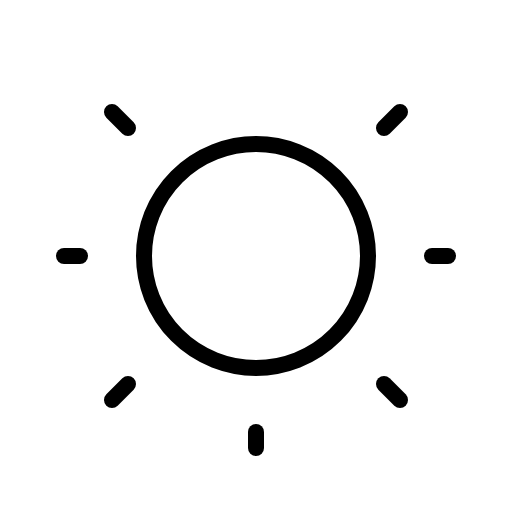
t = 0.00 s
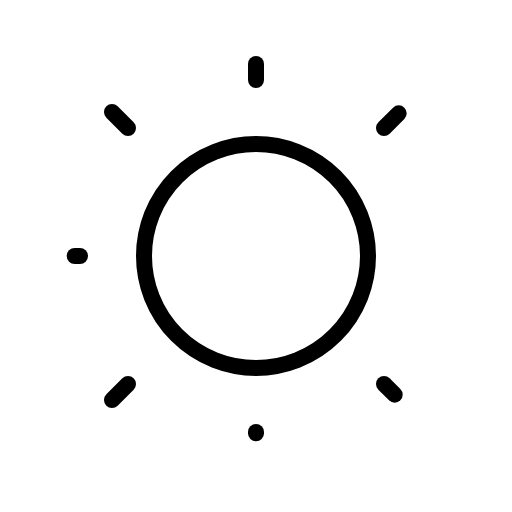
t = 2.40 s
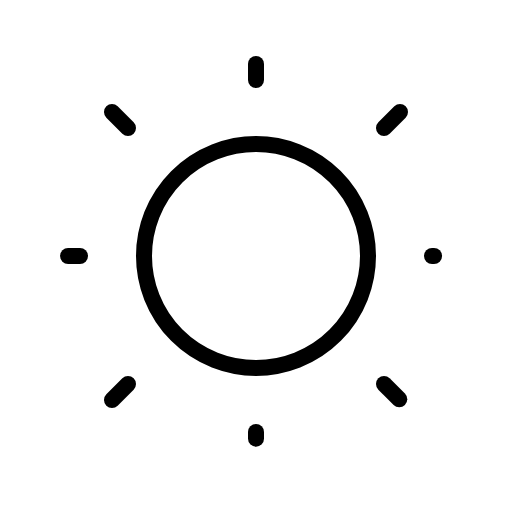
t = 2.78 s
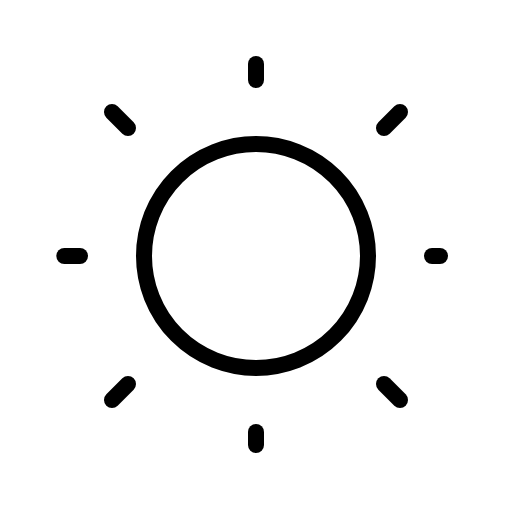
t = 3.15 s
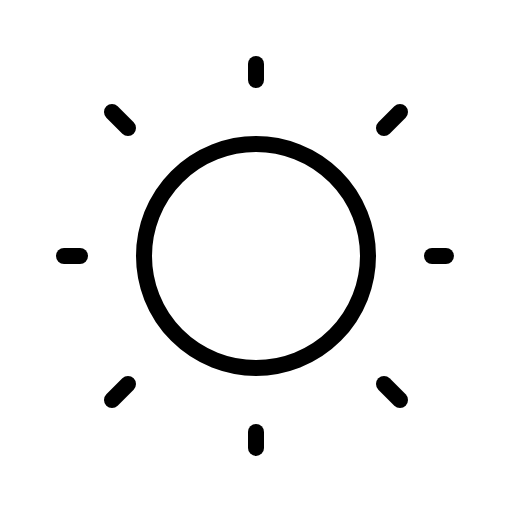
t = 3.53 s
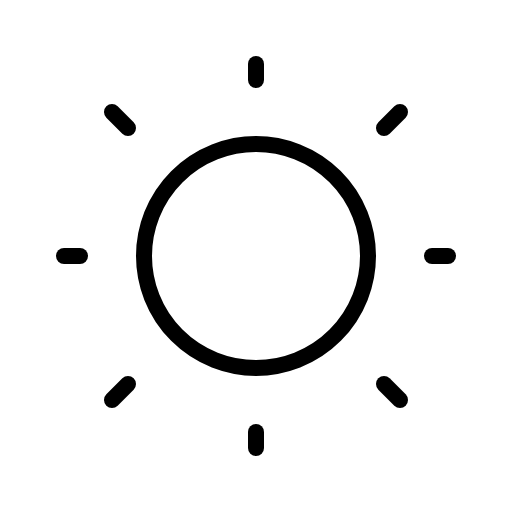
t = 3.90 s

The animated SVG that drew these frames (rendered in a browser with its animation timeline set to each time). Animation: 1 CSS @keyframes rule; one cycle of 3.90 s.

<svg xmlns="http://www.w3.org/2000/svg" viewBox="0 0 256 256">
  <style>
    .draw-line {
      stroke-dasharray: 1;
      stroke-dashoffset: 0;
    }
    svg:hover .draw-line {
      animation: phosphor-draw-in 1.5s ease-in-out forwards;
    }
    @keyframes phosphor-draw-in {
      from { stroke-dashoffset: 1; }
      to { stroke-dashoffset: 0; }
    }
  </style><rect width="256" height="256" fill="none"/><line x1="128" y1="40" x2="128" y2="32" fill="none" stroke="currentColor" stroke-linecap="round" stroke-linejoin="round" stroke-width="8" class="draw-line" pathLength="1" style="animation-delay: 0s"/><circle cx="128" cy="128" r="56" fill="none" stroke="currentColor" stroke-linecap="round" stroke-linejoin="round" stroke-width="8" class="draw-line" pathLength="1" style="animation-delay: 0.3s"/><line x1="64" y1="64" x2="56" y2="56" fill="none" stroke="currentColor" stroke-linecap="round" stroke-linejoin="round" stroke-width="8" class="draw-line" pathLength="1" style="animation-delay: 0.6s"/><line x1="64" y1="192" x2="56" y2="200" fill="none" stroke="currentColor" stroke-linecap="round" stroke-linejoin="round" stroke-width="8" class="draw-line" pathLength="1" style="animation-delay: 0.9s"/><line x1="192" y1="64" x2="200" y2="56" fill="none" stroke="currentColor" stroke-linecap="round" stroke-linejoin="round" stroke-width="8" class="draw-line" pathLength="1" style="animation-delay: 1.2s"/><line x1="192" y1="192" x2="200" y2="200" fill="none" stroke="currentColor" stroke-linecap="round" stroke-linejoin="round" stroke-width="8" class="draw-line" pathLength="1" style="animation-delay: 1.5s"/><line x1="40" y1="128" x2="32" y2="128" fill="none" stroke="currentColor" stroke-linecap="round" stroke-linejoin="round" stroke-width="8" class="draw-line" pathLength="1" style="animation-delay: 1.8s"/><line x1="128" y1="216" x2="128" y2="224" fill="none" stroke="currentColor" stroke-linecap="round" stroke-linejoin="round" stroke-width="8" class="draw-line" pathLength="1" style="animation-delay: 2.1s"/><line x1="216" y1="128" x2="224" y2="128" fill="none" stroke="currentColor" stroke-linecap="round" stroke-linejoin="round" stroke-width="8" class="draw-line" pathLength="1" style="animation-delay: 2.4s"/></svg>
